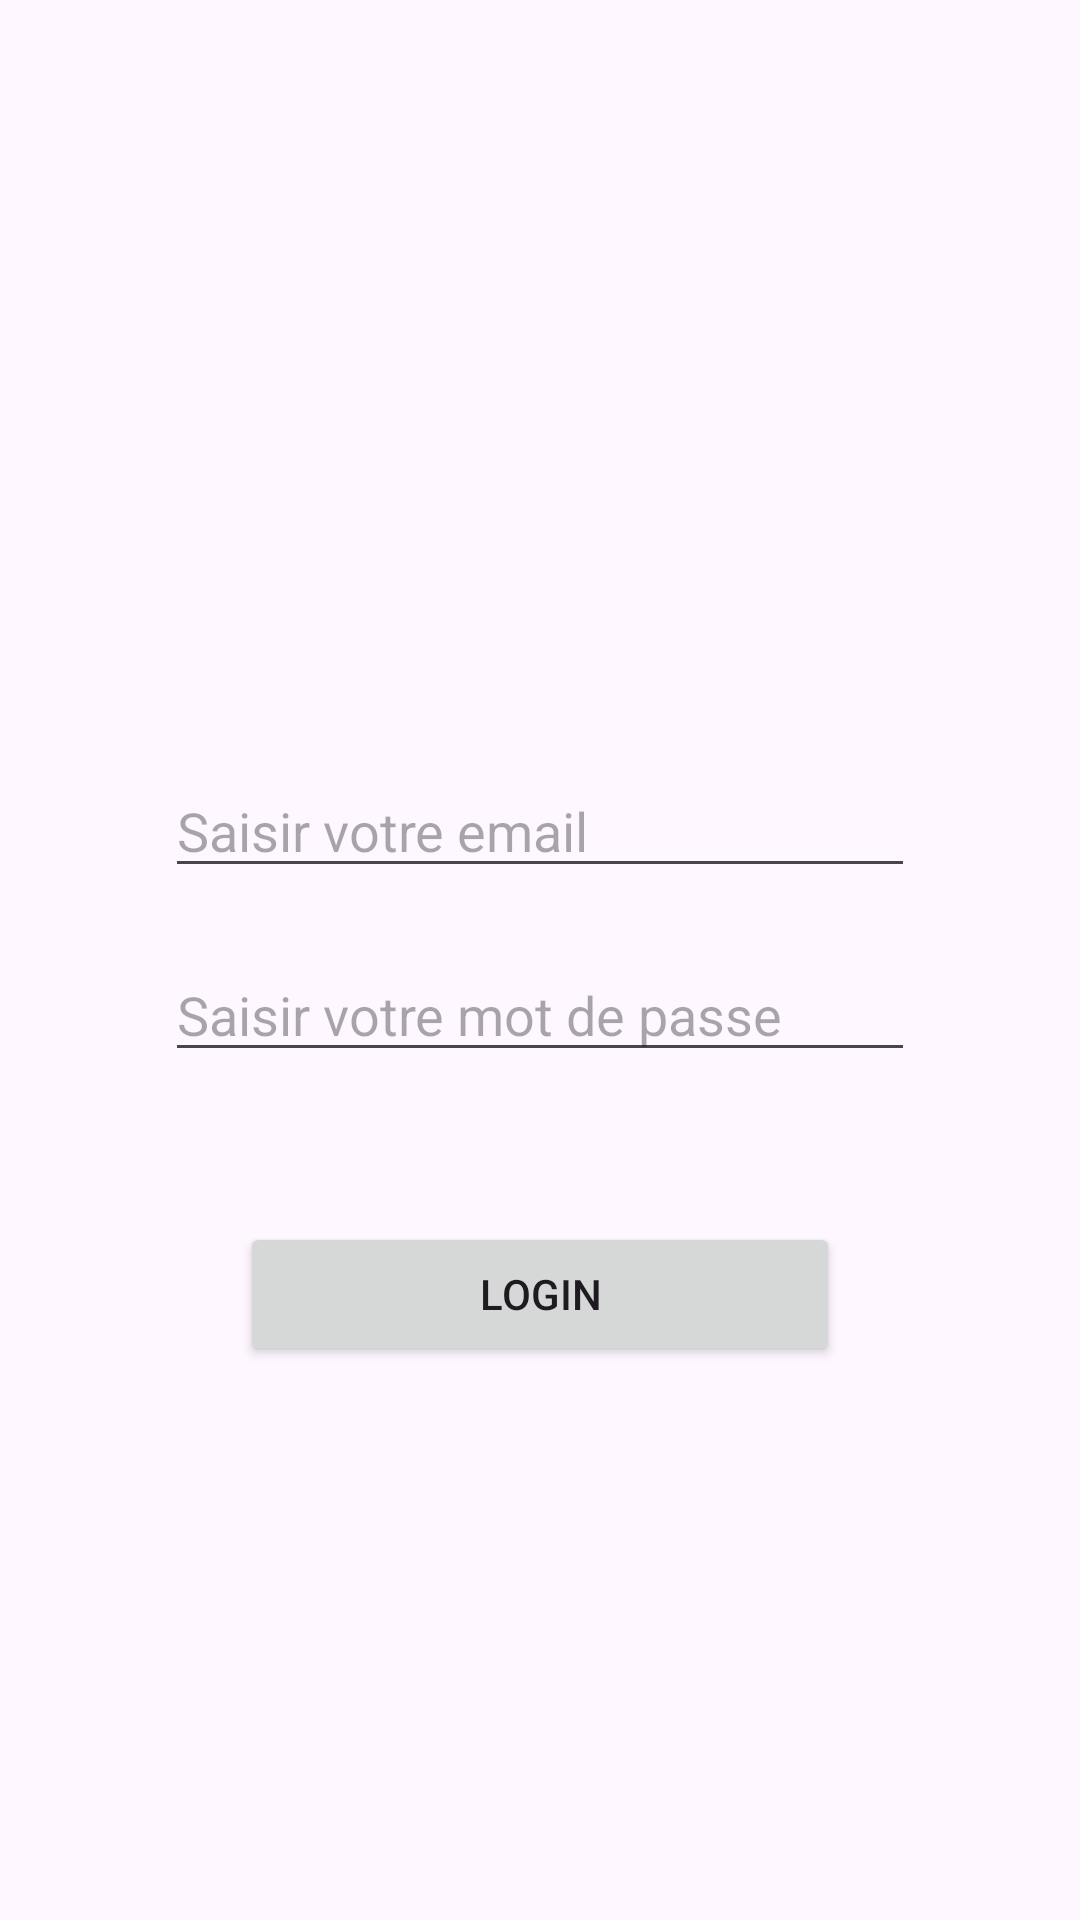

The Android layout XML behind this screen, and the referenced resources:
<!-- AndroidManifest.xml: application theme Theme.LearnApp_BD -->
<!-- res/layout/activity_main.xml -->
<?xml version="1.0" encoding="utf-8"?>
<androidx.constraintlayout.widget.ConstraintLayout xmlns:android="http://schemas.android.com/apk/res/android"
    xmlns:app="http://schemas.android.com/apk/res-auto"
    xmlns:tools="http://schemas.android.com/tools"
    android:layout_width="match_parent"
    android:layout_height="match_parent"
    tools:context=".MainActivity">

    <LinearLayout
        android:layout_width="match_parent"
        android:layout_height="match_parent"
        android:gravity="center"
        android:orientation="vertical">

        <ImageView
            android:id="@+id/imageView"
            android:layout_marginTop="20dp"
            android:layout_width="wrap_content"
            android:layout_height="wrap_content"
            android:src="@drawable/logo" />

        <EditText
            android:id="@+id/email"
            android:layout_marginTop="50dp"
            android:layout_width="250dp"
            android:layout_height="wrap_content"
            android:ems="10"
            android:hint="Saisir votre email"
            android:inputType="textEmailAddress" />

        <EditText
            android:id="@+id/password"
            android:layout_marginTop="20dp"
            android:layout_width="250dp"
            android:layout_height="wrap_content"
            android:ems="10"
            android:hint="Saisir votre mot de passe"
            android:inputType="textPassword" />

        <Button
            android:id="@+id/btnLogin"
            android:layout_marginTop="50dp"
            android:layout_width="200dp"
            android:layout_height="wrap_content"
            android:text="Login" />

    </LinearLayout>

</androidx.constraintlayout.widget.ConstraintLayout>
<!-- resources referenced by this layout -->
<resources>
  <style name="Theme.LearnApp_BD" parent="Base.Theme.LearnApp_BD" />
  <style name="Base.Theme.LearnApp_BD" parent="Theme.Material3.DayNight.NoActionBar">
          
          
      </style>
</resources>
